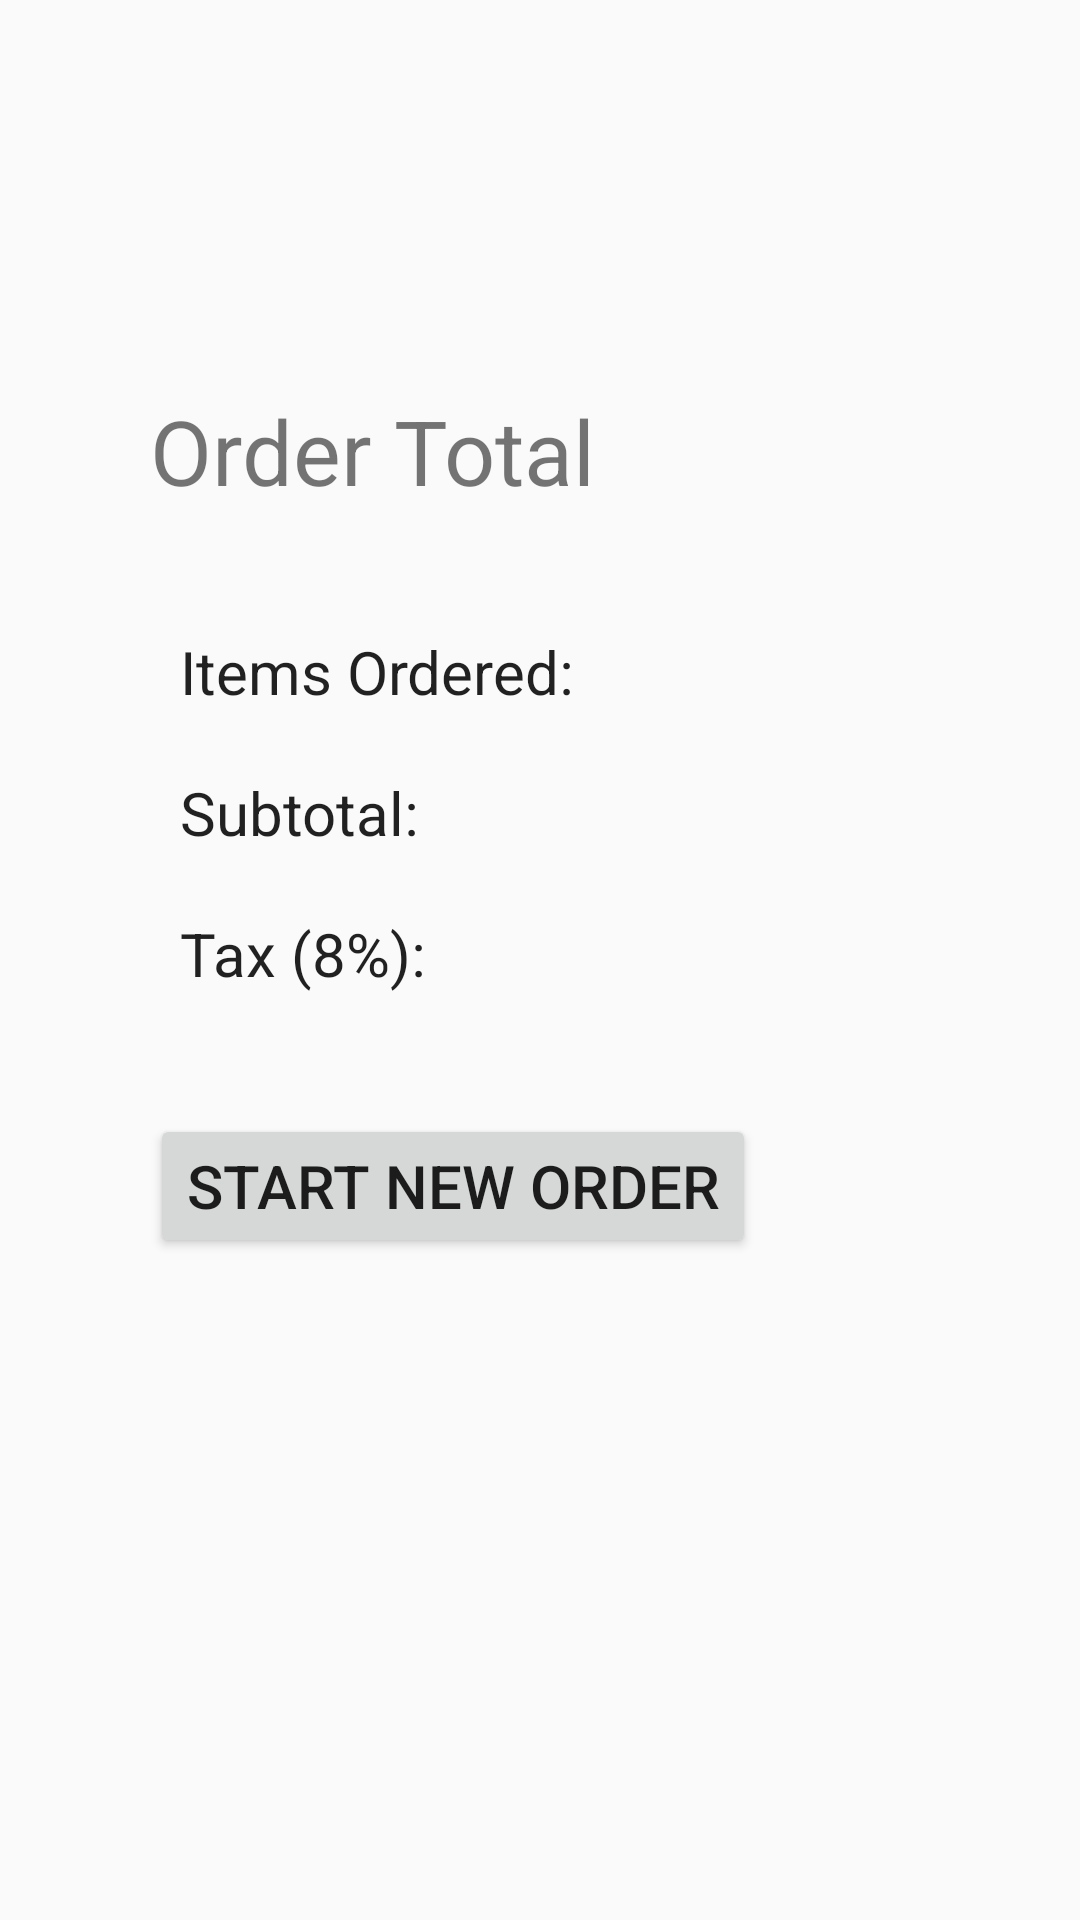

Layout XML and referenced resources for this Android screen:
<!-- AndroidManifest.xml: application theme AppTheme -->
<!-- res/layout/activity_summary.xml -->
<?xml version="1.0" encoding="utf-8"?>
<RelativeLayout
    xmlns:android="http://schemas.android.com/apk/res/android"
    xmlns:tools="http://schemas.android.com/tools"
    android:layout_width="match_parent"
    android:layout_height="match_parent"
    android:orientation="vertical"
    android:background="@drawable/summary_background"
    tools:context="edu.orangecoastcollege.cs273.example.inandout.SummaryActivity">


    <TextView
        android:id="@+id/orderTotalLabelTV"
        android:layout_width="wrap_content"
        android:layout_height="wrap_content"
        android:textSize="30sp"
        android:layout_marginLeft="50dp"
        android:layout_marginStart="50dp"
        android:layout_marginTop="130dp"
        android:layout_marginBottom="30dp"
        android:text="@string/order_total_label"/>

    <TextView
        android:id="@+id/orderTotalTextView"
        android:layout_width="wrap_content"
        android:layout_height="wrap_content"
        android:layout_alignBottom="@id/orderTotalLabelTV"
        android:layout_toRightOf="@id/orderTotalLabelTV"
        android:layout_toEndOf="@id/orderTotalLabelTV"
        android:textSize="30sp"
        android:padding="5dp"
        android:ems="7"/>

    <TextView
        android:id="@+id/itemOrderedLabelTV"
        style="@style/TextSizeType"
        android:layout_below="@id/orderTotalLabelTV"
        android:layout_marginLeft="50dp"
        android:layout_marginStart="50dp"
        android:text="@string/items_order" />

    <TextView
        android:id="@+id/itemOrderTextView"
        style="@style/TextSizeType"
        android:ems="10"
        android:layout_toRightOf="@id/itemOrderedLabelTV"
        android:layout_toEndOf="@id/itemOrderedLabelTV"
        android:layout_alignBottom="@id/itemOrderedLabelTV" />

    <TextView
        android:id="@+id/subtotalLabelTV"
        style="@style/TextSizeType"
        android:layout_below="@id/itemOrderedLabelTV"
        android:layout_marginLeft="50dp"
        android:layout_marginStart="50dp"
        android:text="@string/sub_total"/>

    <TextView
        android:id="@+id/subTotalTextView"
        style="@style/TextSizeType"
        android:ems="10"
        android:layout_toRightOf="@id/subtotalLabelTV"
        android:layout_toEndOf="@id/subtotalLabelTV"
        android:layout_alignBottom="@id/subtotalLabelTV"/>

    <TextView
        android:id="@+id/taxLabelTV"
        style="@style/TextSizeType"
        android:layout_below="@id/subtotalLabelTV"
        android:layout_marginLeft="50dp"
        android:layout_marginStart="50dp"
        android:text="@string/tax" />

    <TextView
        android:id="@+id/taxTextView"
        style="@style/TextSizeType"
        android:ems="10"
        android:layout_toRightOf="@id/taxLabelTV"
        android:layout_toEndOf="@id/taxLabelTV"
        android:layout_alignBottom="@id/taxLabelTV"/>

    <Button
        android:id="@+id/startNewOrderButton"
        android:layout_width="wrap_content"
        android:layout_height="wrap_content"
        android:layout_below="@id/taxLabelTV"
        android:layout_marginTop="30dp"
        android:layout_marginLeft="50dp"
        android:layout_marginStart="50dp"
        android:textSize="20sp"
        android:text="@string/start_new_order_button_text"
        android:onClick="startNewOrderButton"/>

</RelativeLayout>
<!-- resources referenced by this layout -->
<resources>
  <string name="items_order">Items Ordered:  </string>
  <string name="order_total_label">Order Total</string>
  <string name="start_new_order_button_text">START NEW ORDER</string>
  <string name="sub_total">Subtotal:  </string>
  <string name="tax">Tax (8%):  </string>
  <style name="TextSizeType" parent="columnElementType">
          <item name="android:textSize">20sp</item>
      </style>
  <style name="AppTheme" parent="Theme.AppCompat.Light.DarkActionBar">
          
          <item name="colorPrimary">@color/colorPrimary</item>
          <item name="colorPrimaryDark">@color/colorPrimaryDark</item>
          <item name="colorAccent">@color/colorAccent</item>
      </style>
  <style name="columnElementType" parent="TextAppearance.AppCompat">
          <item name="android:layout_gravity">top</item>
          <item name="android:layout_width">wrap_content</item>
          <item name="android:layout_height">wrap_content</item>
          <item name="android:padding">10dp</item>
      </style>
  <!-- not gathered from this repository: default colours our renderer supplied (Android Studio template values) -->
  <color name="colorPrimary">#FF6200EE</color>
  <color name="colorPrimaryDark">#FF3700B3</color>
  <color name="colorAccent">#FF03DAC5</color>
</resources>
